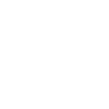
t = 0.00 s
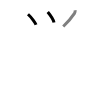
t = 2.50 s
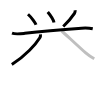
t = 5.25 s
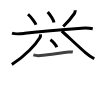
t = 7.75 s
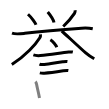
t = 10.50 s
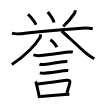
t = 13.00 s

The animated SVG that drew these frames (rendered in a browser with its animation timeline set to each time). Animation: 13 SMIL elements (animate=13); one cycle of 13.00 s.

<svg width="109px" height="109px" viewBox="0 0 px 109px" xmlns="http://www.w3.org/2000/svg" xmlns:xlink="http://www.w3.org/1999/xlink" xml:space="preserve" version="1.1"  baseProfile="full">
<path d="M28,14.25c3.61,3.23,7.48,8.88,8,10.5" style="fill:none;stroke:black;stroke-width:3;opacity:0">
  <animate attributeType="CSS" attributeName="opacity" from="0" to="1" begin="0s" dur="1s" repeatCount="0" fill="freeze" />
</path>
<path d="M47.75,12c1.64,2,5.59,7.25,6.25,10.5" style="fill:none;stroke:black;stroke-width:3;opacity:0">
  <animate attributeType="CSS" attributeName="opacity" from="0" to="1" begin="1s" dur="1s" repeatCount="0" fill="freeze" />
</path>
<path d="M75.12,10.25c0.13,1.12,0,2.12-0.65,3.1c-2.88,4.29-7.97,10.02-11.22,13.15" style="fill:none;stroke:black;stroke-width:3;opacity:0">
  <animate attributeType="CSS" attributeName="opacity" from="0" to="1" begin="2s" dur="1s" repeatCount="0" fill="freeze" />
</path>
<path d="M12,33.2c3.69,1.32,8.94,0.57,12.76,0.11c13.49-1.65,39.74-3.93,56.87-5.1c3.56-0.24,7.61-0.17,11.12,0.59" style="fill:none;stroke:black;stroke-width:3;opacity:0">
  <animate attributeType="CSS" attributeName="opacity" from="0" to="1" begin="3s" dur="1s" repeatCount="0" fill="freeze" />
</path>
<path d="M40.48,34.39c0.08,0.71-0.1,2.44-0.66,3.35c-4.06,6.51-14.06,18.01-28,26.73" style="fill:none;stroke:black;stroke-width:3;opacity:0">
  <animate attributeType="CSS" attributeName="opacity" from="0" to="1" begin="4s" dur="1s" repeatCount="0" fill="freeze" />
</path>
<path d="M61.75,31c3.4,2.96,16.38,15.22,23.97,21.94c2.56,2.26,6.24,4.54,8.53,5.81" style="fill:none;stroke:black;stroke-width:3;opacity:0">
  <animate attributeType="CSS" attributeName="opacity" from="0" to="1" begin="5s" dur="1s" repeatCount="0" fill="freeze" />
</path>
<path d="M50.38,39.75c2.25,1.32,5.81,5.44,6.37,7.5" style="fill:none;stroke:black;stroke-width:3;opacity:0">
  <animate attributeType="CSS" attributeName="opacity" from="0" to="1" begin="6s" dur="1s" repeatCount="0" fill="freeze" />
</path>
<path d="M33.37,54.9c2.23,0.79,4.68,0.83,7,0.66c9.88-0.71,20.62-2.82,28.26-3.52c1.4-0.13,3.51-0.11,4.21,0.04" style="fill:none;stroke:black;stroke-width:3;opacity:0">
  <animate attributeType="CSS" attributeName="opacity" from="0" to="1" begin="7s" dur="1s" repeatCount="0" fill="freeze" />
</path>
<path d="M39.48,64.06c1.39,0.6,3.41,0.48,4.9,0.34c5.52-0.51,11.91-1.85,18.38-2.67c1.52-0.19,3.12-0.45,4.64-0.23" style="fill:none;stroke:black;stroke-width:3;opacity:0">
  <animate attributeType="CSS" attributeName="opacity" from="0" to="1" begin="8s" dur="1s" repeatCount="0" fill="freeze" />
</path>
<path d="M39.83,72.83c1.42,0.36,3.08,0.41,4.55,0.33c4.75-0.25,13.53-1.54,18.88-2.4c1.6-0.25,3.45-0.54,5.06-0.29" style="fill:none;stroke:black;stroke-width:3;opacity:0">
  <animate attributeType="CSS" attributeName="opacity" from="0" to="1" begin="9s" dur="1s" repeatCount="0" fill="freeze" />
</path>
<path d="M35.39,81.64c0.8,0.8,0.98,1.63,1.13,2.44c0.73,3.92,1.55,6.71,2.39,10.93c0.2,1.02,0.4,2.02,0.59,2.98" style="fill:none;stroke:black;stroke-width:3;opacity:0">
  <animate attributeType="CSS" attributeName="opacity" from="0" to="1" begin="10s" dur="1s" repeatCount="0" fill="freeze" />
</path>
<path d="M37.56,83.94c7.04-0.86,21.71-2.72,28.7-3.6c3.06-0.39,4.36,0.05,3.41,3.27c-0.84,2.88-1.44,4.62-2.75,9.47" style="fill:none;stroke:black;stroke-width:3;opacity:0">
  <animate attributeType="CSS" attributeName="opacity" from="0" to="1" begin="11s" dur="1s" repeatCount="0" fill="freeze" />
</path>
<path d="M40.47,96.42c3.9-0.36,16.46-1.27,24.29-1.97c1.81-0.16,3.36-0.19,4.65-0.19" style="fill:none;stroke:black;stroke-width:3;opacity:0">
  <animate attributeType="CSS" attributeName="opacity" from="0" to="1" begin="12s" dur="1s" repeatCount="0" fill="freeze" />
</path>
</svg>
